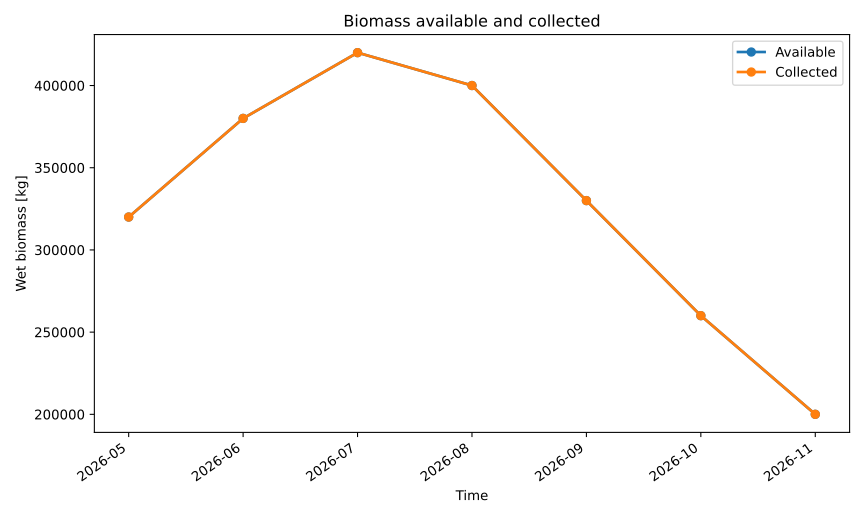

Source data for this figure (header and first rows):
series_id, label, x, y
available, Available, 2026-05, 320000
available, Available, 2026-06, 380000
available, Available, 2026-07, 420000
available, Available, 2026-08, 400000
available, Available, 2026-09, 330000
available, Available, 2026-10, 260000
available, Available, 2026-11, 200000
collected, Collected, 2026-05, 320000
collected, Collected, 2026-06, 380000
collected, Collected, 2026-07, 420000
collected, Collected, 2026-08, 400000
collected, Collected, 2026-09, 330000
collected, Collected, 2026-10, 260000
collected, Collected, 2026-11, 200000
